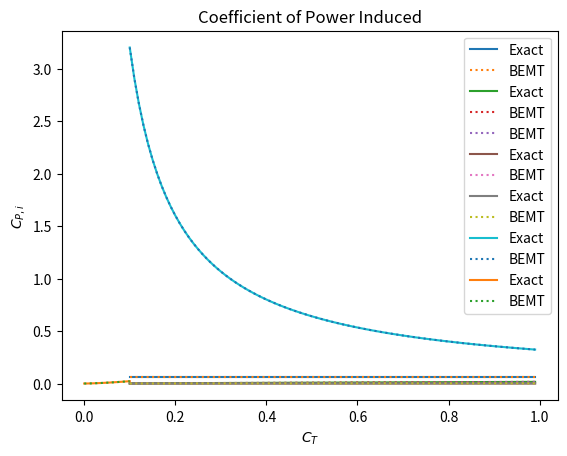

Source code (Python):
import matplotlib.pyplot as plt
import numpy as np


def Twist(normalized_radius: float, tip_twist: float) -> float:
    return tip_twist / normalized_radius


def ObjectiveFunction(inflow: float, twist: float, normalized_radius: float) -> float:
    solidity = 0.1
    coefficient_lift_alpha = 2 * np.pi
    return (
        inflow**2
        + (solidity * coefficient_lift_alpha / 8) * inflow
        - (solidity * coefficient_lift_alpha / 8) * twist * normalized_radius
    )


def FindInflowAndTipTwist(normalized_radius: float) -> list:
    """
    This function finds the inflow ratio and the tip twist at a specific radius with BEMT

    Returns:
    list: [inflow_i,tip_twist_i]
    """
    solidity = 0.1
    coefficient_lift_alpha = 2 * np.pi
    coefficient_thrust_given = 0.008
    inflow_i = np.sqrt(coefficient_thrust_given / 2)
    tip_twist_i = 4 * coefficient_thrust_given / (solidity * coefficient_lift_alpha)
    twist_i = Twist(normalized_radius, tip_twist_i)
    objfunc_i = ObjectiveFunction(inflow_i, twist_i, normalized_radius)
    iteration_count = 0
    max_iteration = 30
    tolerance = 1e-7
    while abs(objfunc_i) >= tolerance:
        iteration_count += 1
        tip_twist_i = (
            4 * coefficient_thrust_given / (solidity * coefficient_lift_alpha)
            + inflow_i
        )
        twist_i = Twist(normalized_radius, tip_twist_i)
        inflow_i = (solidity * coefficient_lift_alpha / 16) * (
            np.sqrt(
                1
                + (32 / (solidity * coefficient_lift_alpha))
                * twist_i
                * normalized_radius
            )
            - 1
        )
        objfunc_i = ObjectiveFunction(inflow_i, twist_i, normalized_radius)
        if iteration_count == max_iteration:
            print("Scheme failed to converge")
            return [inflow_i, tip_twist_i]
    return [inflow_i, tip_twist_i]


def ExactInflow(normalized_radius: float) -> float:
    coefficient_thrust_given = 0.008
    return np.sqrt(coefficient_thrust_given / 2)


def DeltaCoefficientThrust(normalized_radius: float, step_size) -> float:
    """
    Using BEMT we find the discrete value for the inflow and twist at that
    radius value

    Note: we are using Ideal Twist

    Returns:
    discrete value
    """
    solidity = 0.1
    coefficient_lift_alpha = 2 * np.pi
    inflow, tip_twist = FindInflowAndTipTwist(normalized_radius)
    delta_CT = (
        (solidity * coefficient_lift_alpha / 2)
        * (tip_twist - inflow)
        * normalized_radius
        * step_size
    )
    return delta_CT


def DeltaCoefficientThrustExact(normalized_radius):
    coefficient_thrust_given = 0.008
    return 2 * coefficient_thrust_given * normalized_radius


def CoefficientThrustBEMT(normalized_radius: float, step_size: float) -> float:
    r"""
    Finds the discrete sum up to the r value

    Returns:
    $\sum{\Delta{C_T}(r)}$
    """

    delta_CT_list = [
        DeltaCoefficientThrust(normalized_radius, step_size)
        for r in np.arange(0.1, normalized_radius, step_size)
    ]
    return np.sum(delta_CT_list)


def CoefficientThrust_scuffed(final_C_T: float, normalized_radius: float) -> float:
    return (final_C_T / np.exp(1)) * np.exp(normalized_radius**2)


def CoefficientPowerExact(normalized_radius: float) -> float:
    inflow_ratio = ExactInflow(normalized_radius)
    coefficient_drag_0 = 0.008
    solidity = 0.1
    return (
        2 * inflow_ratio**3 * normalized_radius**2
        + (1 / 8) * solidity * coefficient_drag_0 * normalized_radius**4
    )


def DeltaCoefficientPowerBEMT(normalized_radius: float, step_size: float) -> float:
    inflow = FindInflowAndTipTwist(normalized_radius)[0]
    delta_CT = DeltaCoefficientThrust(normalized_radius, step_size)
    coefficient_drag_0 = 0.008
    solidity = 0.1
    return (
        inflow * delta_CT
        + 0.5 * solidity * coefficient_drag_0 * normalized_radius**3 * step_size
    )


def CoefficientPowerBEMT(normalized_radius: float, step_size: float) -> float:
    """
    Finds the Coefficient of Power at a given radius

    Returns:
    C_P
    """
    delta_CT = [
        DeltaCoefficientPowerBEMT(r, step_size)
        for r in np.arange(0.1, normalized_radius, step_size)
    ]
    return np.sum(delta_CT)


def DeltaCoefficientPowerDeltaRadiusExact(normalized_radius: float) -> float:
    """
    Finds the Exact derivative Coefficient of Power at a given radius

    Returns:
    dC_P/dr
    """
    coefficient_thrust_given = 0.008
    inflow = np.sqrt(coefficient_thrust_given / 2)
    dCTdr = DeltaCoefficientThrustExact(normalized_radius)
    coefficient_drag_0 = 0.008
    solidity = 0.1
    return inflow * dCTdr + 0.5 * solidity * coefficient_drag_0 * normalized_radius**3


def CoefficientLiftExact(normalized_radius: float) -> float:
    coefficient_thrust_given = 0.008
    solidity = 0.1
    return (4 * coefficient_thrust_given) / (solidity * normalized_radius)


def CoefficientLiftBEMT(normalized_radius: float) -> float:
    coefficient_lift_alpha = 2 * np.pi
    inflow, tip_twist = FindInflowAndTipTwist(normalized_radius)
    return (coefficient_lift_alpha / normalized_radius) * (tip_twist - inflow)


def CoefficientPowerInducedExact(given_coefficient_thrust: float) -> float:
    return given_coefficient_thrust**1.5 / 2**0.5


def CoefficientPowerInducedBEMT(
    normalized_radius: float, given_coefficient_thrust: float
) -> float:
    inflow_tip = FindInflowAndTipTwist(1)[0]
    n = 0
    inflow = inflow_tip * normalized_radius**n
    kappa = (2 * (n + 1) ** 0.5) / (3 * n + 2)
    return kappa * given_coefficient_thrust**1.5 / 2**0.5


if __name__ == "__main__":
    step_size = 1 / 100
    radius_values = np.arange(0.1, 1, step_size)
    inflow_values_bemt = [FindInflowAndTipTwist(radius)[0] for radius in radius_values]
    inflow_values_exact = [ExactInflow(r) for r in radius_values]

    plt.plot(radius_values, inflow_values_exact, label="Exact")
    plt.plot(radius_values, inflow_values_bemt, label="BEMT", linestyle=":")
    plt.title("Inflow Ratio")
    plt.legend()
    plt.xlabel(r"$r = \frac{y}{R}$")
    plt.ylabel(r"$\lambda$")
    plt.show()

    delta_CT_delta_radius_bemt = [
        DeltaCoefficientThrust(r, step_size) / step_size for r in radius_values
    ]
    delta_CT_delta_radius_exact = [
        DeltaCoefficientThrustExact(r) for r in radius_values
    ]
    plt.plot(radius_values, delta_CT_delta_radius_exact, label="Exact")
    plt.plot(radius_values, delta_CT_delta_radius_bemt, label="BEMT", linestyle=":")
    plt.title(r"$C_T^'$")
    plt.legend()
    plt.xlabel("r")
    plt.ylabel(r"$\frac{dC_T}{dx}$")
    plt.show()

    CT_bemt = [CoefficientThrustBEMT(r, step_size) for r in radius_values]
    print()
    # plt.plot(
    # radius_values,
    # CoefficientThrust_scuffed(CT_bemt[-1], radius_values),
    # label="Exact",
    # )
    plt.plot(radius_values, CT_bemt, label="BEMT", linestyle=":")
    plt.title("Coefficient of Thrust")
    plt.legend()
    plt.xlabel("r")
    plt.ylabel(r"$C_T$")
    plt.show()

    CP_bemt = [CoefficientPowerBEMT(r, step_size) for r in radius_values]
    plt.plot(radius_values, CoefficientPowerExact(radius_values), label="Exact")
    plt.plot(radius_values, CP_bemt, label="BEMT", linestyle=":")
    plt.title("Coefficient of Torque")
    plt.legend()
    plt.xlabel("r")
    plt.ylabel(r"$C_Q$")
    plt.show()

    delta_CP_delta_r = [
        DeltaCoefficientPowerBEMT(r, step_size) / step_size for r in radius_values
    ]
    plt.plot(
        radius_values,
        DeltaCoefficientPowerDeltaRadiusExact(radius_values),
        label="Exact",
    )
    plt.plot(radius_values, delta_CP_delta_r, label="BEMT", linestyle=":")
    plt.title(r"$\frac{dC_q}{dr}$")
    plt.legend()
    plt.xlabel("r")
    plt.ylabel(r"$\frac{dC_q}{dr}$")
    plt.show()

    plt.plot(radius_values, CoefficientLiftExact(radius_values), label="Exact")
    plt.plot(
        radius_values,
        [CoefficientLiftBEMT(r) for r in radius_values],
        label="BEMT",
        linestyle=":",
    )
    plt.title("Coefficient of Lift")
    plt.legend()
    plt.xlabel("r")
    plt.ylabel(r"$C_l$")
    plt.show()

    coefficient_thrust_values = np.linspace(0, 0.1, len(radius_values))
    plt.plot(
        coefficient_thrust_values,
        CoefficientPowerInducedExact(coefficient_thrust_values),
        label="Exact",
    )
    plt.plot(
        coefficient_thrust_values,
        CoefficientPowerInducedBEMT(radius_values[-1], coefficient_thrust_values),
        label="BEMT",
        linestyle=":",
    )
    plt.title("Coefficient of Power Induced")
    plt.legend()
    plt.xlabel(r"$C_T$")
    plt.ylabel(r"$C_{P,i}$")
    plt.show()
